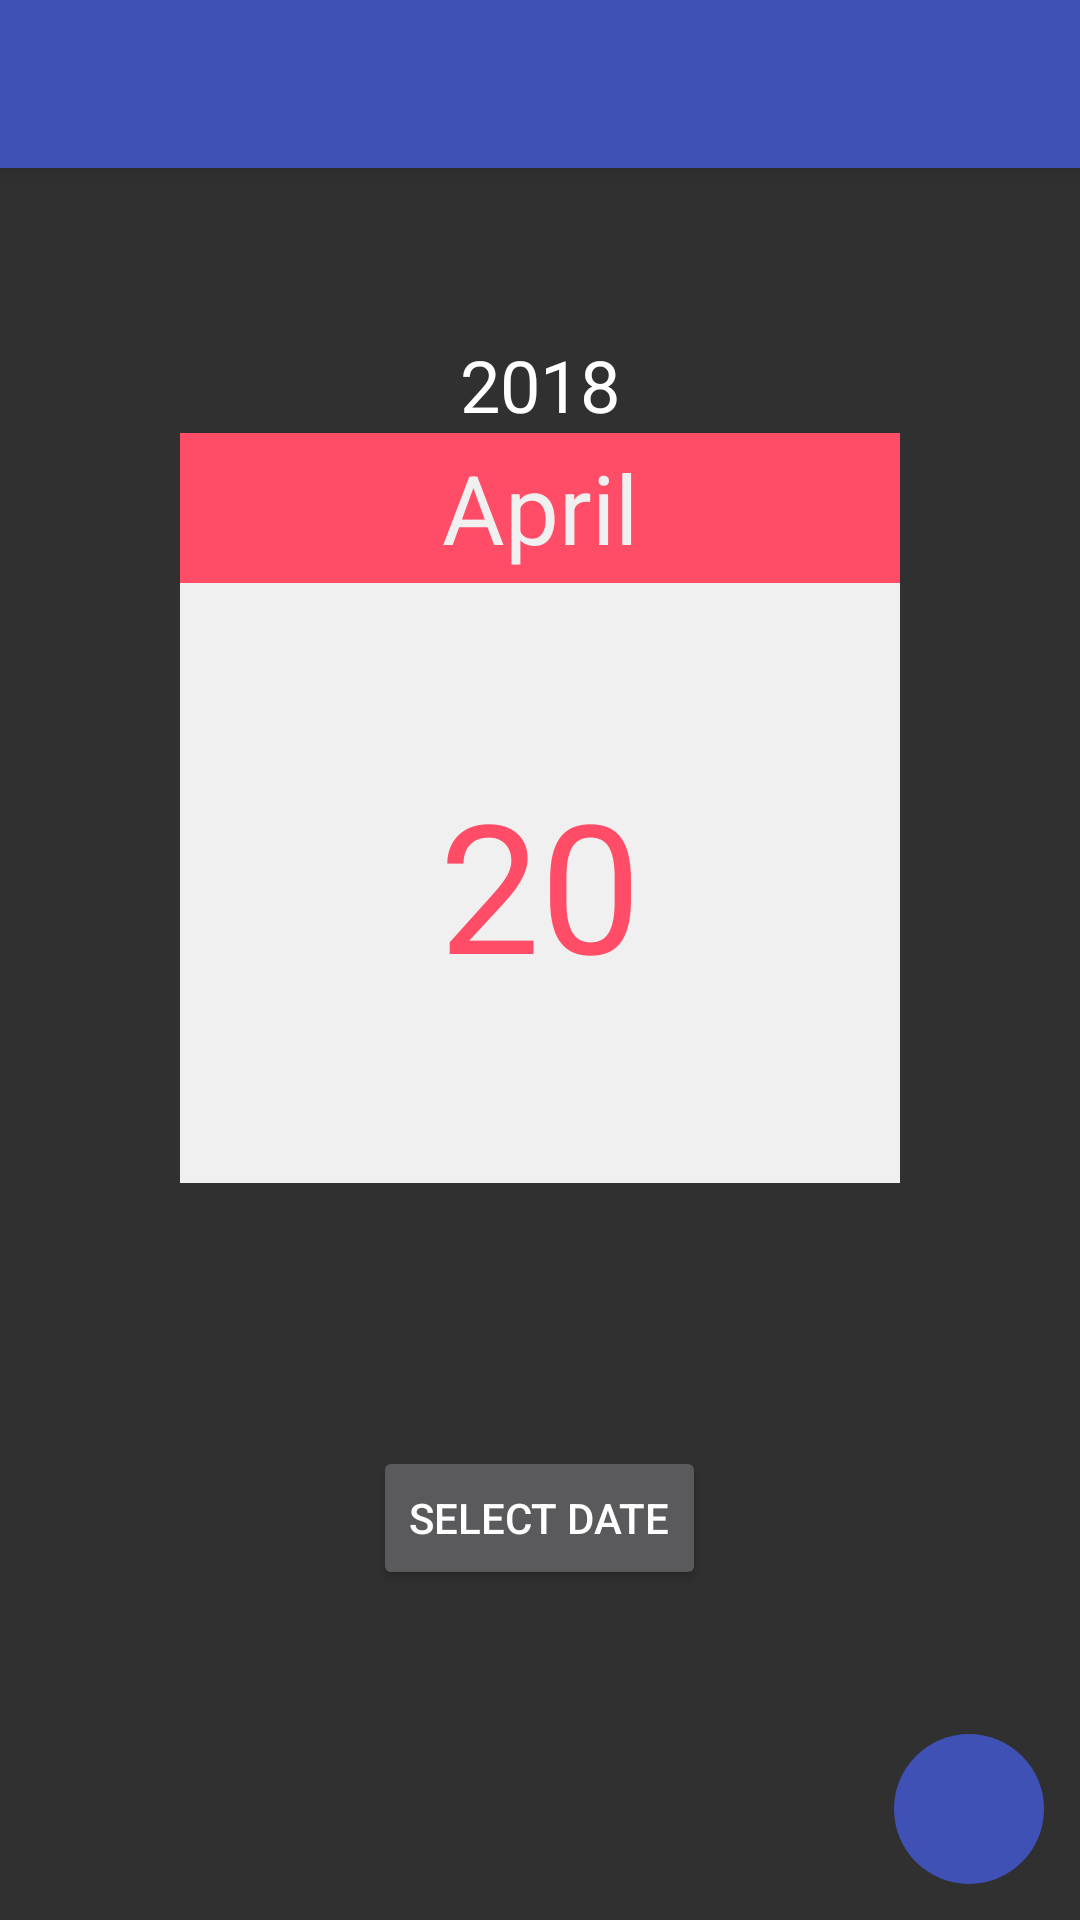

Here is an Android app screen rendered from its layout file. Give the layout XML and the strings, colors and styles it references.
<!-- AndroidManifest.xml: activity theme dark -->
<!-- res/layout/activity_main.xml -->
<?xml version="1.0" encoding="utf-8"?>
<RelativeLayout
    xmlns:android="http://schemas.android.com/apk/res/android"
    xmlns:app="http://schemas.android.com/apk/res-auto"
    xmlns:tools="http://schemas.android.com/tools"
    android:id="@+id/activity_main"
    android:layout_width="match_parent"
    android:layout_height="match_parent"
    android:orientation="vertical"
    android:gravity="center">

    <include
        android:id="@+id/appbar"
        layout="@layout/toolbar">
    </include>

    <TextView
        android:id="@+id/ytext"
        android:layout_width="wrap_content"
        android:layout_height="wrap_content"
        android:layout_alignParentTop="true"
        android:layout_centerHorizontal="true"
        android:layout_marginTop="112dp"
        android:text="2018"
        android:textColor="#ffffff"
        android:textSize="24sp" />

    <TextView
        android:id="@+id/mtext"
        android:layout_width="240dp"
        android:layout_height="50dp"
        android:layout_below="@+id/ytext"
        android:layout_centerHorizontal="true"
        android:layout_gravity="center"
        android:background="#ffff4d67"
        android:gravity="center"
        android:text="April"
        android:textColor="#F0F0F0"
        android:textSize="32sp" />

    <TextView
        android:id="@+id/dtext"
        android:layout_width="240dp"
        android:layout_height="200dp"
        android:layout_below="@+id/mtext"
        android:layout_centerHorizontal="true"
        android:background="#F0F0F0"
        android:gravity="center"
        android:text="20"
        android:textColor="#ffff4d67"
        android:textSize="60sp" />

    <TextView
        android:id="@+id/daytext"
        android:layout_width="wrap_content"
        android:layout_height="wrap_content"
        android:text="Fri"
        android:textSize="28sp"
        android:textColor="#ffff4d67"
        android:layout_marginTop="-40dp"
        android:layout_marginLeft="90dp"/>

    <Button
        android:id="@+id/button"
        android:layout_width="wrap_content"
        android:layout_height="wrap_content"
        android:layout_alignParentBottom="true"
        android:layout_centerHorizontal="true"
        android:layout_marginBottom="110dp"
        android:text="Select Date" />

    <ImageButton
        android:id="@+id/add"
        android:layout_width="50dp"
        android:layout_height="50dp"
        android:layout_alignParentBottom="true"
        android:layout_alignParentEnd="true"
        android:layout_marginBottom="12dp"
        android:layout_marginEnd="12dp"
        android:background="@drawable/roundbutton"
        android:onClick="openadd"
        android:src="@drawable/baseline_add_white_18dp"
        android:layout_marginRight="12dp"
        android:layout_alignParentRight="true" />

</RelativeLayout>
<!-- res/layout/toolbar.xml (included above) -->
<?xml version="1.0" encoding="utf-8"?>
<android.support.v7.widget.Toolbar xmlns:android="http://schemas.android.com/apk/res/android"
    android:layout_width="match_parent"
    android:layout_height="wrap_content"
    xmlns:app="http://schemas.android.com/apk/res-auto"
    android:background="@color/colorPrimary"
    android:elevation="4dp"
    android:theme="@style/ThemeOverlay.AppCompat.Dark.ActionBar"
    app:popupTheme="@style/Widget.AppCompat.Light.ActionBar">

</android.support.v7.widget.Toolbar>
<!-- resources referenced by this layout -->
<resources>
  <color name="colorPrimary">#3f51b5</color>
  <!-- drawable roundbutton (drawable) -->
  <?xml version="1.0" encoding="utf-8"?>
  <shape xmlns:android="http://schemas.android.com/apk/res/android"
      android:shape="oval">
      <corners android:radius="1000dp" />
      <solid android:color="@color/colorPrimary" />
  
      <padding
          android:bottom="4dp"
          android:left="4dp"
          android:right="4dp"
          android:top="4dp" />
  </shape>
  <style name="dark" parent="Theme.AppCompat.NoActionBar" />
</resources>
